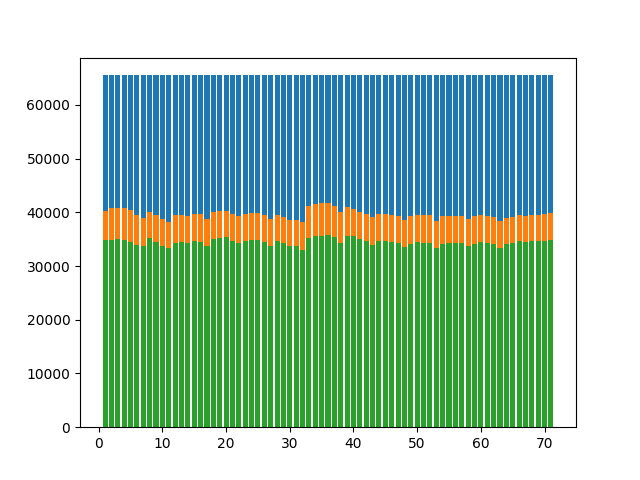

Data behind this chart, as committed beside it:
, Color, Values, Index
0, clear, 4420, 1
1, red, 65535, 1
2, green, 40239, 1
3, blue, 34932, 1
4, clear, 4420, 2
5, red, 65535, 2
6, green, 40747, 2
7, blue, 34922, 2
8, clear, 4420, 3
9, red, 65535, 3
10, green, 40894, 3
11, blue, 34976, 3
12, clear, 4420, 4
13, red, 65535, 4
14, green, 40730, 4
15, blue, 34814, 4
16, clear, 4420, 5
17, red, 65535, 5
18, green, 40401, 5
19, blue, 34559, 5
20, clear, 4420, 6
21, red, 65535, 6
22, green, 39483, 6
23, blue, 33918, 6
24, clear, 4420, 7
25, red, 65535, 7
26, green, 38974, 7
27, blue, 33748, 7
28, clear, 4420, 8
29, red, 65535, 8
30, green, 40127, 8
31, blue, 35135, 8
32, clear, 4420, 9
33, red, 65535, 9
34, green, 39466, 9
35, blue, 34569, 9
36, clear, 4420, 10
37, red, 65535, 10
38, green, 38674, 10
39, blue, 33799, 10
40, clear, 4420, 11
41, red, 65535, 11
42, green, 38258, 11
43, blue, 33361, 11
44, clear, 4420, 12
45, red, 65535, 12
46, green, 39476, 12
47, blue, 34349, 12
48, clear, 4420, 13
49, red, 65535, 13
50, green, 39476, 13
51, blue, 34395, 13
52, clear, 4420, 14
53, red, 65535, 14
54, green, 39411, 14
55, blue, 34328, 14
56, clear, 4420, 15
57, red, 65535, 15
58, green, 39725, 15
59, blue, 34621, 15
... 224 more rows
